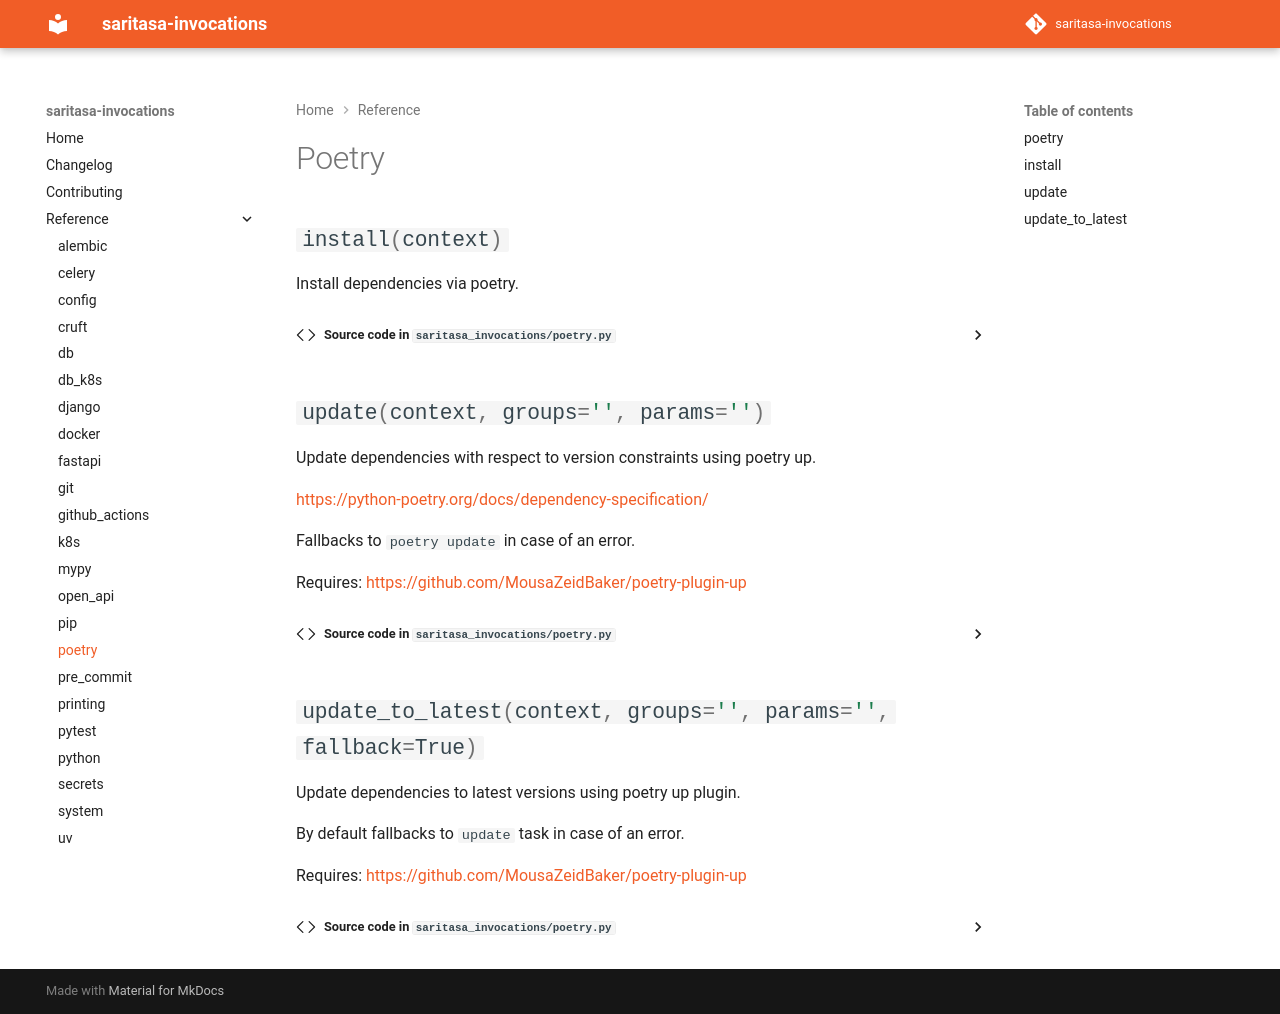

repository: saritasa-nest/saritasa-invocations · page: 1.13.0/reference/poetry/index.html · generator: mkdocs

# Poetry

:::saritasa_invocations.poetry
